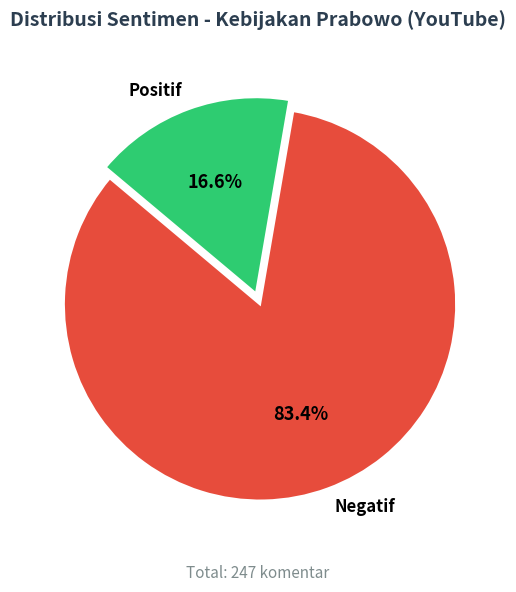

Write the Python code that produced this figure. (Note: this script raises an exception after producing the figure.)
"""
Generate Pie Charts untuk laporan akademik
"""

import matplotlib
matplotlib.use("Agg")
import matplotlib.pyplot as plt

# ── Data Kebijakan Prabowo ──
labels = ["Negatif", "Positif"]
colors = ["#e74c3c", "#2ecc71"]
sizes_prabowo = [206, 41]
sizes_mbg = [192, 42]

def buat_pie(sizes, title, filename, topik_label):
    fig, ax = plt.subplots(figsize=(8, 6), dpi=150)
    wedges, texts, autotexts = ax.pie(  # type: ignore
        sizes, labels=labels, colors=colors,
        autopct="%1.1f%%", startangle=140,
        textprops={"fontsize": 12, "fontweight": "bold"},
        wedgeprops={"edgecolor": "white", "linewidth": 1.5, "antialiased": True},
        explode=(0.03, 0.03),
    )
    for at in autotexts:
        at.set_fontsize(13)
        at.set_fontweight("bold")
    
    total = sum(sizes)
    ax.text(0, -1.4, f"Total: {total} komentar", ha="center", va="center",
            fontsize=11, color="#7F8C8D", style="italic")
    
    ax.set_title(title, fontsize=14, fontweight="bold", pad=20, color="#2C3E50")
    plt.tight_layout()
    plt.savefig(filename, dpi=150, bbox_inches="tight", facecolor="white")
    plt.close()
    print(f"[OK] Pie chart saved -> {filename}")

buat_pie(
    sizes_prabowo,
    "Distribusi Sentimen - Kebijakan Prabowo (YouTube)",
    "./hasil_scanning/plots/pie_prabowo.png",
    "Kebijakan Prabowo"
)

buat_pie(
    sizes_mbg,
    "Distribusi Sentimen - MBG (YouTube)",
    "./hasil_scanning/plots/pie_mbg.png",
    "MBG"
)
